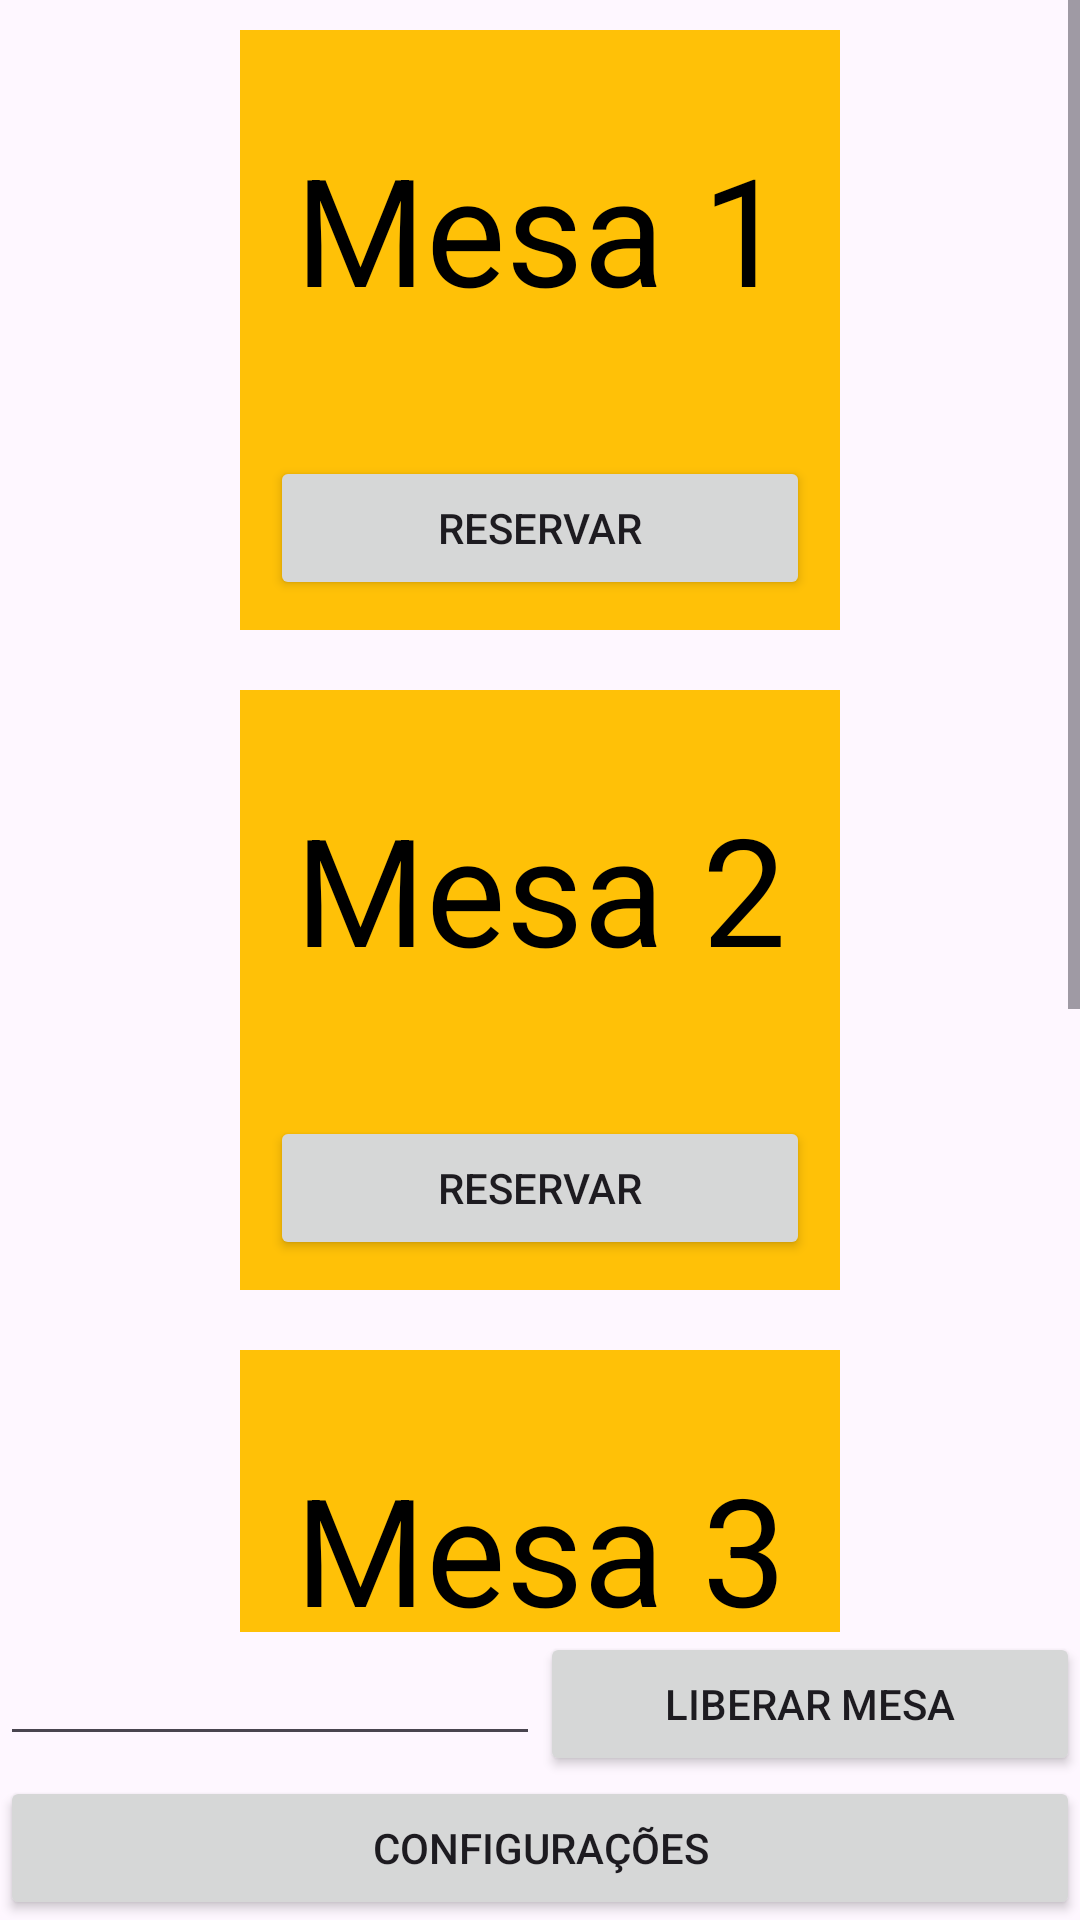

Reconstruct the res/layout file that produces this screen, plus the resources it refers to.
<!-- AndroidManifest.xml: application theme Theme.AppProva -->
<!-- res/layout/activity_reservas.xml -->
<?xml version="1.0" encoding="utf-8"?>
<LinearLayout xmlns:android="http://schemas.android.com/apk/res/android"
    android:layout_width="match_parent"
    android:layout_height="match_parent"
    android:orientation="vertical">

    <ScrollView
        android:layout_width="match_parent"
        android:layout_height="match_parent"
        android:layout_weight="1">

        <LinearLayout
            android:layout_width="match_parent"
            android:layout_height="wrap_content"
            android:orientation="vertical"
            android:gravity="center_horizontal">

            <LinearLayout
                android:id="@+id/mesaUm"
                android:layout_width="200sp"
                android:layout_height="200sp"
                android:orientation="vertical"
                android:background="@color/yellow"
                android:gravity="bottom"

                android:layout_margin="10sp">

                <TextView
                    android:layout_width="match_parent"
                    android:layout_height="wrap_content"
                    android:textSize="50sp"
                    android:gravity="center"
                    android:layout_weight="1"
                    android:textColor="@color/black"
                    android:text="@string/mesa_1"/>

                <Button
                    android:id="@+id/btnMesaUm"
                    android:layout_width="match_parent"
                    android:layout_height="wrap_content"
                    android:layout_margin="10sp"
                    android:text="@string/reservar"
                    />

            </LinearLayout>
            <LinearLayout
                android:id="@+id/mesaDois"
                android:layout_width="200sp"
                android:layout_height="200sp"
                android:orientation="vertical"
                android:background="@color/yellow"
                android:gravity="bottom"

                android:layout_margin="10sp">

                <TextView
                    android:layout_width="match_parent"
                    android:layout_height="wrap_content"
                    android:textSize="50sp"
                    android:gravity="center"
                    android:layout_weight="1"
                    android:textColor="@color/black"
                    android:text="@string/mesa_2"/>

                <Button
                    android:id="@+id/btnMesaDois"
                    android:layout_width="match_parent"
                    android:layout_height="wrap_content"
                    android:layout_margin="10sp"
                    android:text="@string/reservar"
                    />

            </LinearLayout>
            <LinearLayout
                android:id="@+id/mesaTres"
                android:layout_width="200sp"
                android:layout_height="200sp"
                android:orientation="vertical"
                android:background="@color/yellow"
                android:gravity="bottom"

                android:layout_margin="10sp">

                <TextView
                    android:layout_width="match_parent"
                    android:layout_height="wrap_content"
                    android:textSize="50sp"
                    android:gravity="center"
                    android:layout_weight="1"
                    android:textColor="@color/black"
                    android:text="@string/mesa_3"/>

                <Button
                    android:id="@+id/btnMesaTres"
                    android:layout_width="match_parent"
                    android:layout_height="wrap_content"
                    android:layout_margin="10sp"
                    android:text="@string/reservar"
                    />

            </LinearLayout>
            <LinearLayout
                android:id="@+id/mesaQuatro"
                android:layout_width="200sp"
                android:layout_height="200sp"
                android:orientation="vertical"
                android:background="@color/yellow"
                android:gravity="bottom"

                android:layout_margin="10sp">

                <TextView
                    android:layout_width="match_parent"
                    android:layout_height="wrap_content"
                    android:textSize="50sp"
                    android:gravity="center"
                    android:layout_weight="1"
                    android:textColor="@color/black"
                    android:text="@string/mesa_4"/>

                <Button
                    android:id="@+id/btnMesaQuatro"
                    android:layout_width="match_parent"
                    android:layout_height="wrap_content"
                    android:layout_margin="10sp"
                    android:text="@string/reservar"
                    />

            </LinearLayout>

        </LinearLayout>

    </ScrollView>

    <LinearLayout
        android:orientation="horizontal"
        android:layout_width="match_parent"
        android:layout_height="wrap_content">

        <EditText
            android:id="@+id/editLiberarMesa"
            android:layout_width="0dp"
            android:layout_weight="1"
            android:textAlignment="center"
            android:inputType="number"
            android:layout_height="wrap_content"/>

        <Button
            android:id="@+id/btnLiberarMesa"
            android:layout_width="0dp"
            android:layout_weight="1"
            android:layout_height="wrap_content"
            android:text="@string/liberar_mesa"/>

    </LinearLayout>
    <Button
        android:id="@+id/btnConfiguracoes"
        android:layout_width="match_parent"
        android:layout_height="wrap_content"
        android:text="@string/configuracoes"/>
</LinearLayout>
<!-- resources referenced by this layout -->
<resources>
  <color name="black">#FF000000</color>
  <color name="yellow">#FFC107</color>
  <string name="configuracoes">Configurações</string>
  <string name="liberar_mesa">Liberar Mesa</string>
  <string name="mesa_1">Mesa 1</string>
  <string name="mesa_2">Mesa 2</string>
  <string name="mesa_3">Mesa 3</string>
  <string name="mesa_4">Mesa 4</string>
  <string name="reservar">Reservar</string>
  <style name="Theme.AppProva" parent="Base.Theme.AppProva" />
  <style name="Base.Theme.AppProva" parent="Theme.Material3.DayNight.NoActionBar">
          
          
      </style>
</resources>
